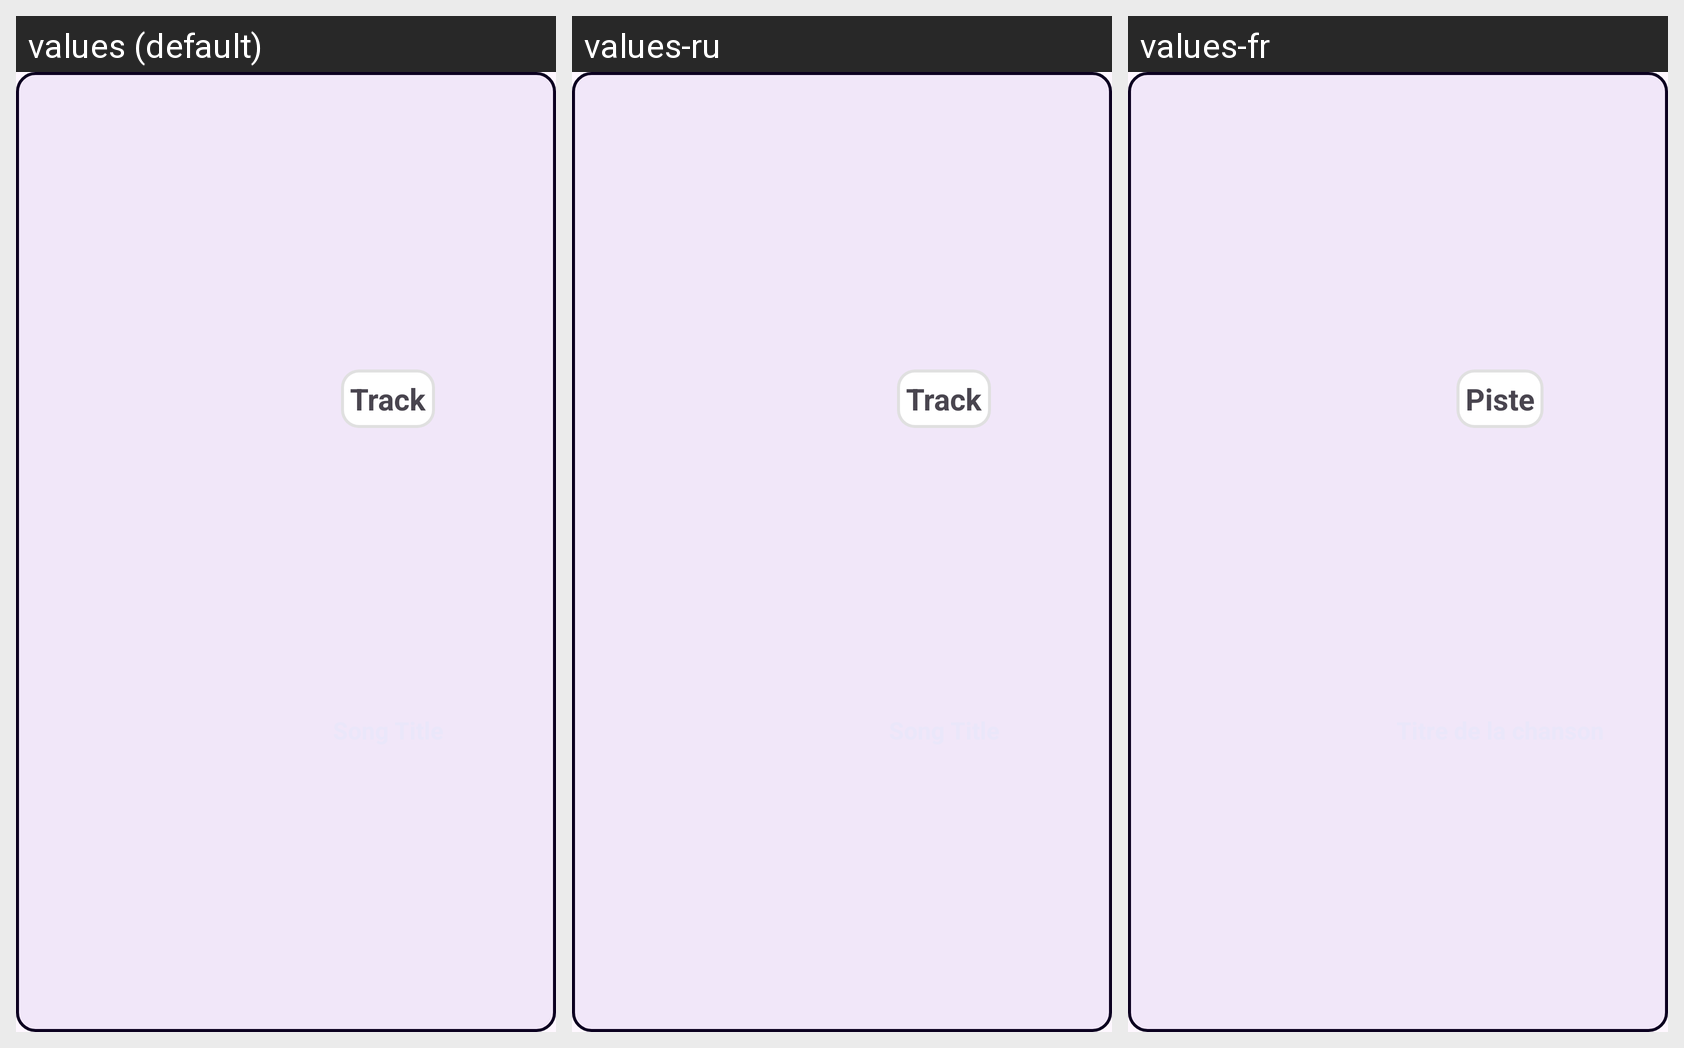

The same Android screen rendered under several of its app's locales, left to right. List the strings drawn on it with the default value and each locale's translation.
Android screen res/layout/hm_item_song.xml rendered under 3 locales, left to right: values (default), values-ru, values-fr. Device: Nexus 5 (rendered at 1080×1920; each locale shown at half size, 540×960, under a caption strip naming it); theme Theme.AndroidFinalProject.
Strings drawn on this screen, with the default value and each locale's value (text and hints the layout hard-codes, and strings that could not be matched under every locale, appear in the picture but are not listed):

track
  values: Track
  values-ru: Track  [not translated; the default value is used]
  values-fr: Piste

song_title
  values: Song Title
  values-ru: Song Title  [not translated; the default value is used]
  values-fr: Titre de la chanson
